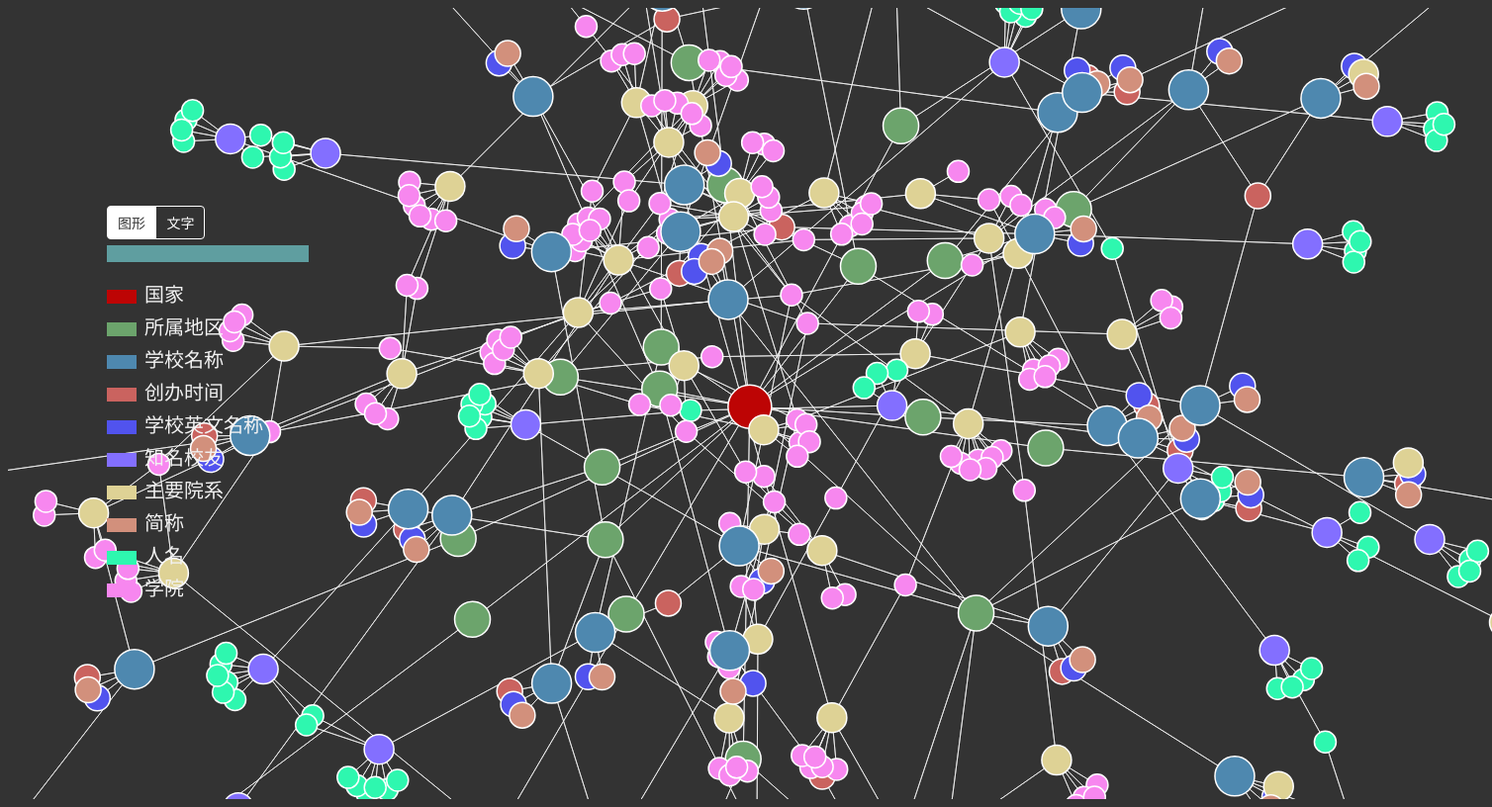
D3 v4 page, settled after 480 driven frames (8 s of simulated time); the page loaded 2 data file(s).


    $(document).ready(function () {
        var svg = d3.select("#svg1"), width = svg.attr('width'), height = svg.attr('height');
        var names = ['国家','所属地区','学校名称','创办时间','学校英文名称','知名校友','主要院系','简称','人名','学院'];
        var colors = ['#bd0404','#6ca46c', '#4e88af', '#ca635f', '#5153ee','#836FFF', '#ded295','#d2907c','#2ef7af','#f787ef'];

        for (var i = 0; i < names.length; i++) {
            $('#indicator').append("<div><span style='background-color: " + colors[i] + "'></span>" + names[i] + "</div>");
        }

        var simulation = d3.forceSimulation()
            .force("link", d3.forceLink().id(function (d) {
                return d.id;
            }))
            .force("charge", d3.forceManyBody())
            .force("center", d3.forceCenter(width / 2, height / 2));

        var graph;

        d3.json("nodes.json", function (error, data) {
            if (error) throw error;
            graph = data;
            console.log(graph);

            var link = svg.append("g").attr("class", "links").selectAll("line").data(graph.links).enter().append("line").attr("stroke-width", function (d) {
                return 1;
            });

            var node = svg.append("g").attr("class", "nodes").selectAll("circle").data(graph.nodes).enter().append('circle').attr('r', function (d) {
                return d.size;
            }).attr("fill", function (d) {
                return colors[d.group];
            }).attr("stroke", "none").attr("name", function (d) {
                return d.id;
            }).call(d3.drag().on("start", dragstarted).on("drag", dragged).on("end", dragended));

            var text =
                svg.append("g").attr("class", "texts").selectAll("text").data(graph.nodes).enter().append('text').attr("font-size", function (d) {
                    return d.size;
                }).attr("fill", function (d) {
                    return colors[d.group];
                }).attr("name", function (d) {
                    return d.id;
                }).text(function (d) {
                    return d.id;
                }).attr("text-anchor", 'middle').call(d3.drag().on("start", dragstarted).on("drag", dragged).on("end", dragended));

            node.append("title").text(function (d) {
                return d.id;
            });

            simulation
                .nodes(graph.nodes)
                .on("tick", ticked);
            simulation.force("link")
                .links(graph.links);

            function ticked() {
                link
                    .attr("x1", function (d) {
                        return d.source.x;
                    })
                    .attr("y1", function (d) {
                        return d.source.y;
                    })
                    .attr("x2", function (d) {
                        return d.target.x;
                    })
                    .attr("y2", function (d) {
                        return d.target.y;
                    });
                node
                    .attr("cx", function (d) {
                        return d.x;
                    })
                    .attr("cy", function (d) {
                        return d.y;
                    });
                text.attr('transform', function (d) {
                    return 'translate(' + d.x + ',' + (d.y + d.size / 2) + ')';
                });
            }
        });

        var dragging = false;

        function dragstarted(d) {
            if (!d3.event.active) simulation.alphaTarget(0.3).restart();
            d.fx = d.x;
            d.fy = d.y;
            dragging = true;
        }

        function dragged(d) {
            d.fx = d3.event.x;
            d.fy = d3.event.y;
        }

        function dragended(d) {
            if (!d3.event.active) simulation.alphaTarget(0);
            d.fx = null;
            d.fy = null;
            dragging = false;
        }

        $('#mode span').click(function (event) {
            $('#mode span').removeClass('active');
            $(this).addClass('active');
            if ($(this).text() == '图形') {
                $('.texts text').hide();
                $('.nodes circle').show();
            }
            else {
                $('.texts text').show();
                $('.nodes circle').hide();
            }
        });

        $('#svg1').on('mouseenter', '.nodes circle', function (event) {
            if (!dragging) {
                var name = $(this).attr('name');

                $('#info h4').css('color', $(this).attr('fill')).text(name);
                $('#info p').remove();
                console.log(info[name]);
                for (var key in info[name]) {
                    if (typeof(info[name][key]) == 'object') {
                        continue;
                    }
                    if (key == 'url' || key == 'title' || key == 'name' || key == 'edited' || key == 'created' || key == 'homeworld') {
                        continue;
                    }
                    $('#info').append('<p><span>' + key + '</span>' + info[name][key] + '</p>');
                }

                d3.select("#svg1 .nodes").selectAll('circle').attr('class', function (d) {
                    if (d.id == name) {
                        return '';
                    }

                    for (var i = 0; i < graph.links.length; i++) {
                        if (graph.links[i]['source'].id == name && graph.links[i]['target'].id == d.id) {
                            return '';
                        }
                        if (graph.links[i]['target'].id == name && graph.links[i]['source'].id == d.id) {
                            return '';
                        }
                    }

                    return 'inactive';
                });

                d3.select("#svg1 .links").selectAll('line').attr('class', function (d) {
                    if (d.source.id == name || d.target.id == name) {
                        return '';
                    } else {
                        return 'inactive';
                    }
                });
            }
        });

        $('#svg1').on('mouseleave', '.nodes circle', function (event) {
            if (!dragging) {
                d3.select('#svg1 .nodes').selectAll('circle').attr('class', '');
                d3.select('#svg1 .links').selectAll('line').attr('class', '');
            }
        });


        $('#svg1').on('mouseenter', '.texts text', function (event) {
            if (!dragging) {
                var name = $(this).attr('name');
                $('#info h4').css('color', $(this).attr('fill')).text(name);
                $('#info p').remove();
                for (var key in info[name]) {
                    if (typeof(info[name][key]) == 'object') {
                        continue;
                    }
                    if (key == 'url' || key == 'title' || key == 'name' || key == 'edited' || key == 'created' || key == 'homeworld') {
                        continue;
                    }
                    $('#info').append('<p><span>' + key + '</span>' + info[name][key] + '</p>');
                }
                d3.select('#svg1 .texts').selectAll('text').attr('class', function (d) {
                    if (d.id == name) {
                        return '';
                    }
                    for (var i = 0; i < graph.links.length; i++) {
                        if (graph.links[i]['source'].id == name && graph.links[i]['target'].id == d.id) {
                            return '';
                        }
                        if (graph.links[i]['target'].id == name && graph.links[i]['source'].id == d.id) {
                            return '';
                        }
                    }
                    return 'inactive';
                });
                d3.select("#svg1 .links").selectAll('line').attr('class', function (d) {
                    if (d.source.id == name || d.target.id == name) {
                        return '';
                    } else {
                        return 'inactive';
                    }
                });
            }
        });
        $('#svg1').on('mouseleave', '.texts text', function (event) {
            if (!dragging) {
                d3.select('#svg1 .texts').selectAll('text').attr('class', '');
                d3.select('#svg1 .links').selectAll('line').attr('class', '');
            }
        });

        $('#search input').keyup(function (event) {
            if ($(this).val() == '') {
                d3.select('#svg1 .texts').selectAll('text').attr('class', '');
                d3.select('#svg1 .nodes').selectAll('circle').attr('class', '');
                d3.select('#svg1 .links').selectAll('line').attr('class', '');
            }
            else {
                var name = $(this).val();
                d3.select('#svg1 .nodes').selectAll('circle').attr('class', function (d) {
                    if (d.id.toLowerCase().indexOf(name.toLowerCase()) >= 0) {
                        return '';
                    } else {
                        return 'inactive';
                    }
                });
                d3.select('#svg1 .texts').selectAll('text').attr('class', function (d) {
                    if (d.id.toLowerCase().indexOf(name.toLowerCase()) >= 0) {
                        return '';
                    } else {
                        return 'inactive';
                    }
                });
                d3.select("#svg1 .links").selectAll('line').attr('class', function (d) {
                    return 'inactive';
                });
            }
        });
        var info;
        d3.json("all.json", function (error, data) {
            info = data;
        });
    });


### data: all.json
{
 "清华大学": {
  "中文名": "清华大学",
  "英文名": "Tsinghua University",
  "简称": "清华",
  "所属地区": "北京",
  "创办时间": "1911年",
  "知名校友": "习近平 胡锦涛 杨振宁 邓稼先 蒋南翔",
  "主要院系": "经济管理学院 理学院 建筑学院 土木水利学院 机械工程学院"
 },
 "北京大学": {
  "中文名": "北京大学",
  "英文名": "Peking University",
  "简称": "北大 Beida PKU",
  "所属地区": "北京",
  "创办时间": "1898年",
  "知名校友": "李克强 邓稼先 朱自清 屠呦呦 李彦宏 俞敏洪",
  "主要院系": "理学部 社会科学部 信息与工程科学部 人文学部 经济与管理学部 医学部 跨学科部"
 },
 "中国人民大学": {
  "中文名": "中国人民大学",
  "英文名": "Renmin University of China",
  "简称": "人大 RUC",
  "所属地区": "北京",
  "创办时间": "1937年",
  "知名校友": "吴玉章 刘延东 马凯 刘强东",
  "主要院系": "无信息"
 },
 "中国科学技术大学": {
  "中文名": "中国科学技术大学",
  "英文名": "University of Science and Technology of …",
  "简称": "中国科大 USTC",
  "所属地区": "安徽 合肥",
  "创办时间": "1958年",
  "知名校友": "汪洋 潘建伟 赵忠贤 朱清时 张亚勤",
  "主要院系": "少年班学院 数学科学学院 物理学院 化学与材料科学学院 生命科学学院 工程科学学…"
 },
 "南京大学": {
  "中文名": "南京大学",
  "英文名": "Nanjing University",
  "简称": "南大 NJU",
  "所属地区": "江苏 南京",
  "创办时间": "1902年",
  "知名校友": "吴健雄 闵乃本 孙叔平 杨洁篪 郭金龙",
  "主要院系": "文学院 历史学院 外国语学院 物理学院 天文与空间科学学院 化学化工学院"
 },
 "复旦大学": {
  "中文名": "复旦大学",
  "英文名": "Fudan University",
  "简称": "复旦 FUDAN",
  "所属地区": "上海",
  "创办时间": "1905年",
  "知名校友": "李岚清 朱民 李源潮 竺可桢 于右任 邵力子 王沪宁",
  "主要院系": "语言文学系 哲学学院 历史学系 旅游学系 文物和博物馆学系 外国语言文学学院"
 },
 "上海交通大学": {
  "中文名": "上海交通大学",
  "英文名": "Shanghai Jiao Tong University",
  "简称": "上海交大 SJTU",
  "所属地区": "上海",
  "创办时间": "1896年",
  "知名校友": "王伯群 钱学森 吴文俊 邹韬奋 江泽民 蔡元培",
  "主要院系": "电子信息与电气工程学院 船舶海洋与建筑工程学院 医学院 人文学院 药学院 农业与…"
 },
 "西安交通大学": {
  "中文名": "西安交通大学",
  "英文名": "Xi’an Jiaotong University",
  "简称": "交通 大学 交大 西安交大 西 交大 XJTU",
  "所属地区": "陕西 西安",
  "创办时间": "1896年",
  "知名校友": "钱学森 张光斗 吴文俊 蒋正华 周鸿祎",
  "主要院系": "机械学院 电气学院 电信学院 能动学院 管理学院 经金学院"
 },
 "浙江大学": {
  "中文名": "浙江大学",
  "英文名": "Zhejiang University",
  "简称": "浙大 ZJU",
  "所属地区": "浙江 杭州",
  "创办时间": "1897年",
  "知名校友": "竺可桢 陈独秀 路甬祥 李政道 段永平 史玉柱 孙杨",
  "主要院系": "人文学部 社会科学学部 理学部 工学部 信息学部 农业生命环境学部 医药学部"
 },
 "哈尔滨工业大学": {
  "中文名": "哈尔滨工业大学",
  "英文名": "Harbin Institute of Technology",
  "简称": "哈工大 HIT",
  "所属地区": "黑龙江 哈尔滨",
  "创办时间": "1920年",
  "知名校友": "孙家栋 马祖光 栗战书 李长春 栾恩杰 孙运璇",
  "主要院系": "航天 电子与信息工程 材料科学 机电工程 土木工程 化工 建筑 软件学院"
 },
 "南开大学": {
  "中文名": "南开大学",
  "英文名": "Nankai University (NKU)",
  "简称": "南开 NKU",
  "所属地区": "天津",
  "创办时间": "1919年",
  "知名校友": "周恩来 曹禺 陈省身 姜立夫 王安顺",
  "主要院系": "经济学院 商学院 数学科学学院 物理科学学院 化学学院 历史学院 法学院 材料科…"
 },
 "天津大学": {
  "中文名": "天津大学",
  "英文名": "TianjinUniversity",
  "简称": "天大 TJU",
  "所属地区": "天津",
  "创办时间": "1895年",
  "知名校友": "贾庆林 张太雷 马寅初 徐志摩",
  "主要院系": "建筑 精仪 机械 化工 计算机 管理与经济学部"
 },
 "东南大学": {
  "中文名": "东南大学",
  "英文名": "Southeast University",
  "简称": "东大 SEU",
  "所属地区": "江苏 南京",
  "创办时间": "1902年",
  "知名校友": "王澍 张永和 张桂平 吴健雄",
  "主要院系": "无信息"
 },
 "华中科技大学": {
  "中文名": "华中科技大学",
  "英文名": "Huazhong University of Science and Techn…",
  "简称": "华中大 华科 HUST",
  "所属地区": "湖北 武汉",
  "创办时间": "1952年",
  "知名校友": "周济 蒋向前 裘法祖 吴孟超 陈刚 李娜 吴文刚 林少宫",
  "主要院系": "机械科学与工程学院 教育科学研究院 电气与电子工程学院 材料科学与工程学院 同济…"
 },
 "武汉大学": {
  "中文名": "武汉大学",
  "英文名": "Wuhan University",
  "简称": "武大 WHU",
  "所属地区": "湖北 武汉",
  "创办时间": "1893年",
  "知名校友": "张之洞 蔡锡勇 孙叔平 李四光 雷军",
  "主要院系": "经管学院 法学院 生命科学学院 测绘学院 水利水电学院 国际软件学院"
 },
 "厦门大学": {
  "中文名": "厦门大学",
  "英文名": "Xiamen University",
  "简称": "厦大 XMU",
  "所属地区": "福建 厦门",
  "创办时间": "1921年",
  "知名校友": "陈景润 谢希德 张高丽 卢嘉锡",
  "主要院系": "无信息"
 },
 "山东大学": {
  "中文名": "山东大学",
  "英文名": "Shandong University",
  "简称": "山大 SDU",
  "所属地区": "山东 济南",
  "创办时间": "1901年",
  "知名校友": "王淦昌 童第周 老舍 闻一多 潘承洞 邓从豪 曾呈奎",
  "主要院系": "无信息"
 },
 "湖南大学": {
  "中文名": "湖南大学",
  "英文名": "Hunan University",
  "简称": "湖大 HNU",
  "所属地区": "湖南 长沙",
  "创办时间": "976年",
  "知名校友": "钟志华 谭蔚泓 何人可 熊晓鸽 蒋超良 邓飞 谭耕",
  "主要院系": "岳麓书院 土木工程院 经贸院 建筑院 化学化工学院 金统院 生物学院 物理与微电…"
 },
 "中国海洋大学": {
  "中文名": "中国海洋大学",
  "英文名": "Ocean University of China",
  "简称": "海大 海大 OUC",
  "所属地区": "山东 青岛",
  "创办时间": "1924年",
  "知名校友": "罗荣桓 闻一多 俞启威",
  "主要院系": "海洋环境学院 水产学院 海洋地球科学学院 海洋生命学院 化学化工学院"
 },
 "中南大学": {
  "中文名": "中南大学",
  "英文名": "Central South University?",
  "简称": "中南 CSU",
  "所属地区": "湖南 长沙",
  "创办时间": "2000年",
  "知名校友": "梁稳根 王传福 孙永福 汤飞凡 柴静",
  "主要院系": "湘雅医学院 粉末冶金研究院 土木工程学院 交通运输工程院 商学院"
 },
 "吉林大学": {
  "中文名": "吉林大学",
  "英文名": "Jilin University",
  "简称": "吉大 JLU",
  "所属地区": "吉林 长春",
  "创办时间": "1946年",
  "知名校友": "刘延东 张海迪 徐显明 李鸿忠 马蔚华",
  "主要院系": "法学院 文学院 数学学院 汽车工程学院 环境与资源学院"
 },
 "北京理工大学": {
  "中文名": "北京理工大学",
  "英文名": "Beijing Institute of Technology",
  "简称": "北理工 BIT",
  "所属地区": "北京",
  "创办时间": "1940年",
  "知名校友": "李鹏 曾庆红 李富春 邹家华 王小谟 毛二可",
  "主要院系": "宇航 机电 机械与车辆 光电 信息与电子 材料 管理与经济"
 },
 "大连理工大学": {
  "中文名": "大连理工大学",
  "英文名": "Dalian University of Technology",
  "简称": "大工 DUT",
  "所属地区": "辽宁 大连 盘锦",
  "创办时间": "1949年",
  "知名校友": "尉健行 傅育宁 崔占峰",
  "主要院系": "化工与环境生命学部 建设工程学部 机械工程与材料能源学部 运载工程与力学学部 电…"
 },
 "北京航空航天大学": {
  "中文名": "北京航空航天大学",
  "英文名": "Beihang University",
  "简称": "北航",
  "所属地区": "北京",
  "创办时间": "1952年",
  "知名校友": "李沛瑶 王永志 戚发轫 罗阳 袁家军 怀进鹏 张庆伟",
  "主要院系": "航空科学与工程学院 自动化科学与电气工程学院 电子信息工程学院 材料科学与工程学…"
 },
 "重庆大学": {
  "中文名": "重庆大学",
  "英文名": "Chongqing University",
  "简称": "重大 CQU",
  "所属地区": "重庆",
  "创办时间": "1929年",
  "知名校友": "阎肃 任正非 李晓红 唐艺昕 郭晓敏",
  "主要院系": "人文学部 社会科学学部 理学部 工程学部 建筑学部 信息学部"
 },
 "电子科技大学": {
  "中文名": "电子科技大学",
  "英文名": "University of Electronic Science and Tec…",
  "简称": "电子科大 成电 UESTC",
  "所属地区": "四川 成都",
  "创办时间": "1956年",
  "知名校友": "丁磊 万明坚 刘永言 刘盛纲",
  "主要院系": "格拉斯哥学院 航空航天学院 通信与信息工程学院 电子工程学院 微电子与固体电子学…"
 },
 "四川大学": {
  "中文名": "四川大学",
  "英文名": "Sichuan University",
  "简称": "川大",
  "所属地区": "四川 成都",
  "创办时间": "1896年",
  "知名校友": "巴金 郭沫若 陈昌智 戴秉国",
  "主要院系": "数学学院 生命科学学院 华西口腔医学院"
 },
 "华南理工大学": {
  "中文名": "华南理工大学",
  "英文名": "South China University of Technology",
  "简称": "华南理工 华工 华工大 SCUT",
  "所属地区": "广州",
  "创办时间": "1934年",
  "知名校友": "成思危 张志东 朱江洪 李东生 孙大文 郭昊峰 李大霄",
  "主要院系": "建筑学院 电信学院 材料科学与工程学院 电力学院 机械工程学院"
 },
 "中山大学": {
  "中文名": "中山大学",
  "英文名": "Sun Yat-sen University (SYSU)",
  "简称": "中大",
  "所属地区": "广州 珠海 深圳",
  "创办时间": "1924年",
  "知名校友": "丁颖 许宁生 林若 彭清华 黄华华",
  "主要院系": "语言文学系 哲学系 历史学系 岭南学院 管理学院 中山医学院"
 },
 "兰州大学": {
  "中文名": "兰州大学",
  "英文名": "Lanzhou University",
  "简称": "兰大",
  "所属地区": "甘肃 兰州",
  "创办时间": "1909年",
  "知名校友": "秦大河 陆浩 水均益",
  "主要院系": "化学院 核学院 物理院 数学院 信息院 资环院 草科院"
 },
 "东北大学": {
  "中文名": "东北大学",
… [head cut at 6 KiB]
### data: nodes.json
{
 "nodes": [
  {
   "size": 22,
   "group": 0,
   "id": "中国",
   "class": "courtry"
  },
  {
   "size": 18,
   "group": 1,
   "id": "北京",
   "class": "city"
  },
  {
   "size": 18,
   "group": 1,
   "id": "安徽",
   "class": "city"
  },
  {
   "size": 18,
   "group": 1,
   "id": "江苏",
   "class": "city"
  },
  {
   "size": 18,
   "group": 1,
   "id": "上海",
   "class": "city"
  },
  {
   "size": 18,
   "group": 1,
   "id": "陕西",
   "class": "city"
  },
  {
   "size": 18,
   "group": 1,
   "id": "浙江",
   "class": "city"
  },
  {
   "size": 18,
   "group": 1,
   "id": "黑龙江",
   "class": "city"
  },
  "... 592 more items"
 ],
 "links": [
  {
   "source": "中国",
   "target": "北京",
   "value": 3
  },
  {
   "source": "北京",
   "target": "中国",
   "value": 3
  },
  {
   "source": "中国",
   "target": "安徽",
   "value": 3
  },
  {
   "source": "安徽",
   "target": "中国",
   "value": 3
  },
  {
   "source": "中国",
   "target": "江苏",
   "value": 3
  },
  {
   "source": "江苏",
   "target": "中国",
   "value": 3
  },
  {
   "source": "中国",
   "target": "上海",
   "value": 3
  },
  {
   "source": "上海",
   "target": "中国",
   "value": 3
  },
  "... 1,342 more items"
 ]
}